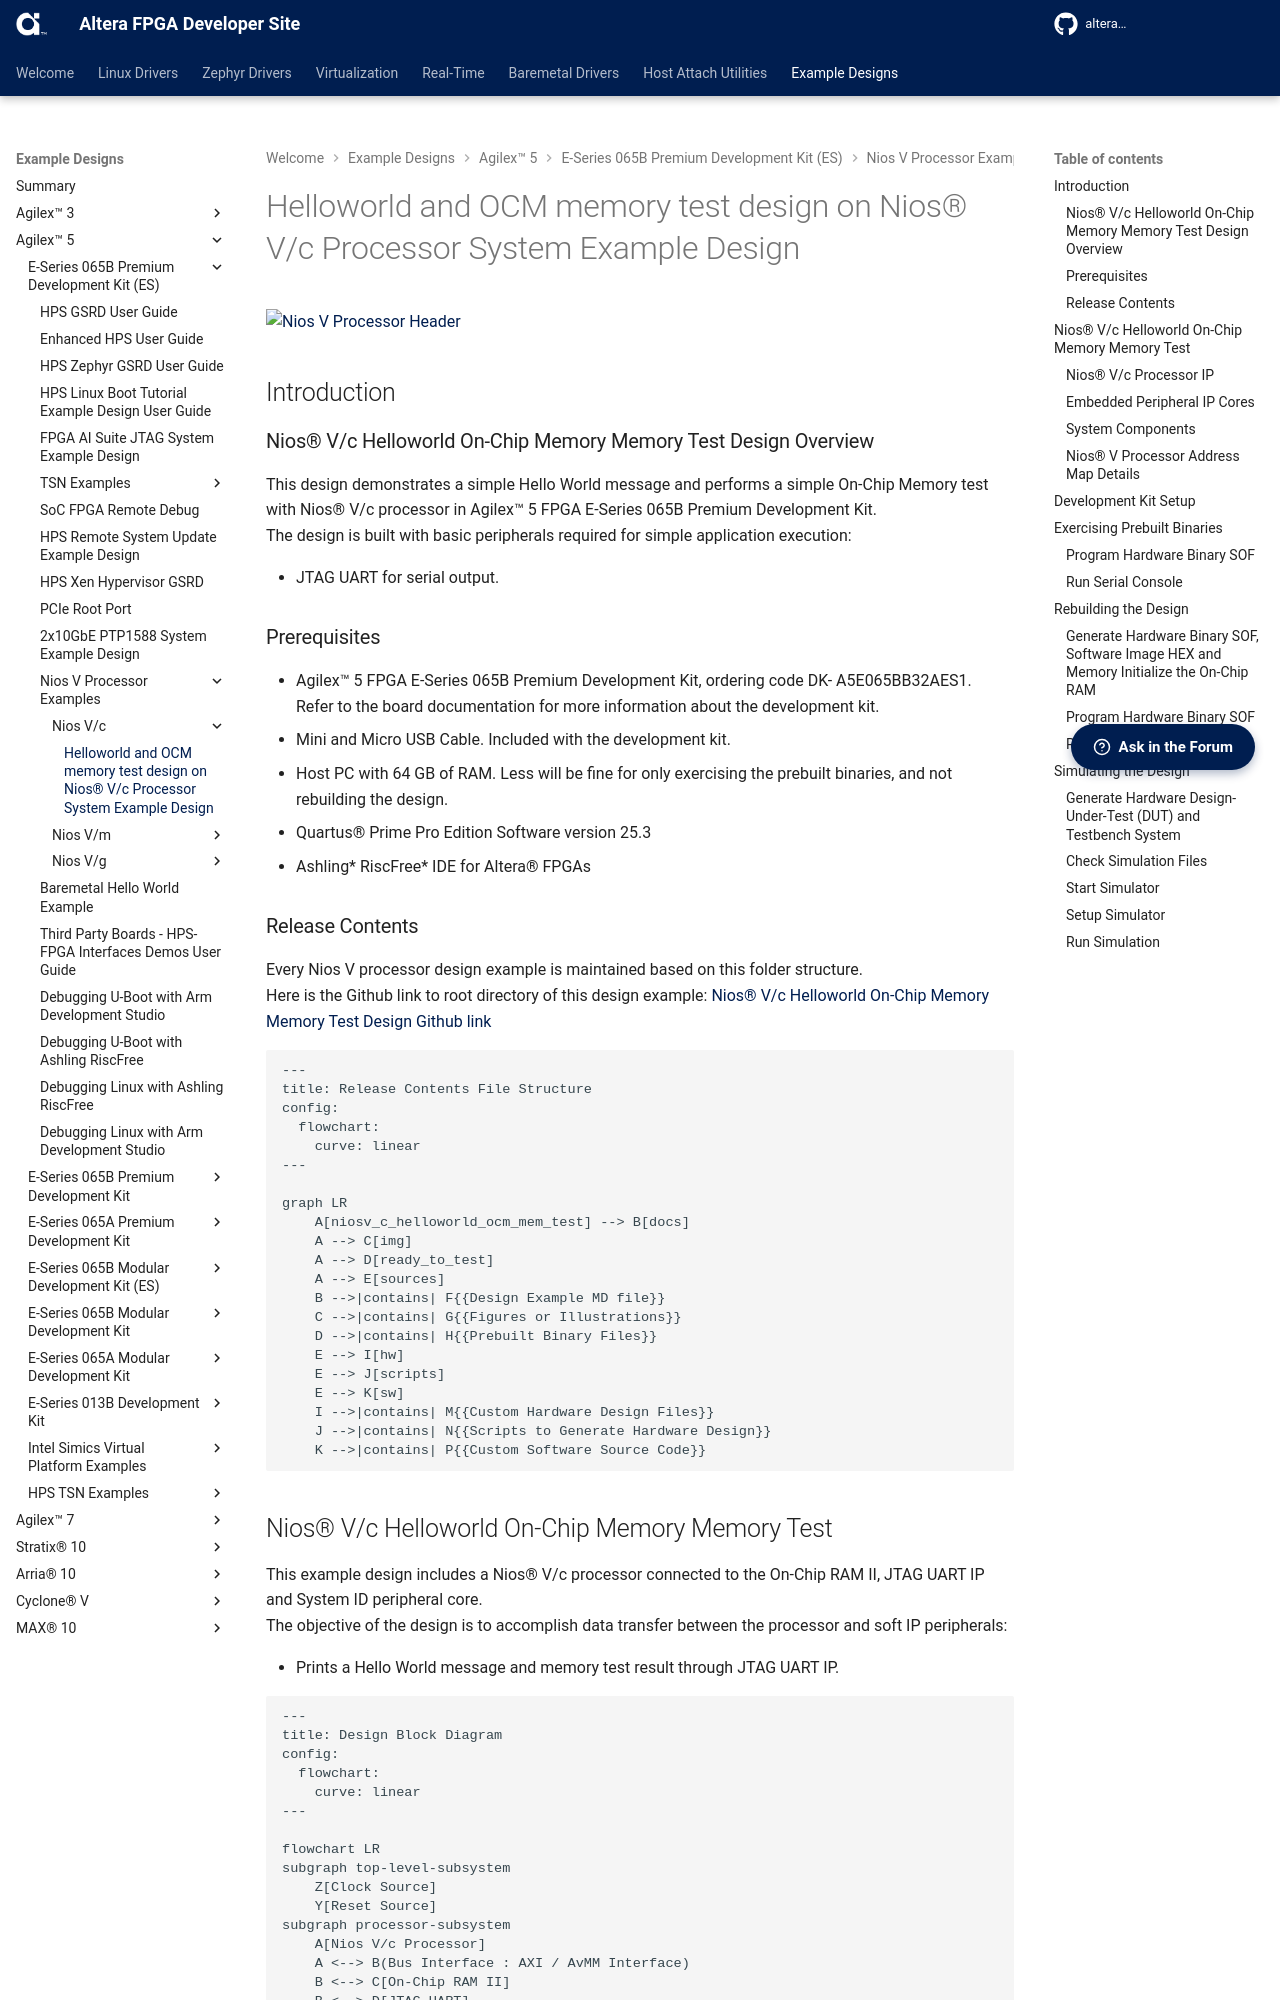

repository: altera-fpga/altera-fpga.github.io · page: rel-26.1/embedded-designs/agilex-5/e-series/premium/niosv/niosv_c/niosv_c_helloworld_ocm_mem_test/ug-helloworld-ocm-mem-test-agx5e-premium/index.html · generator: mkdocs




![Nios V Processor Header](../../devkit-img/niosv-header.png?raw=true)

## Introduction

### Nios® V/c Helloworld On-Chip Memory Memory Test Design Overview

 This design demonstrates a simple Hello World message and performs a simple On-Chip Memory test with Nios® V/c processor in Agilex™ 5 FPGA E-Series 065B Premium Development Kit. </br>
 The design is built with basic peripherals required for simple application execution:

 - JTAG UART for serial output.

### Prerequisites

 - Agilex™ 5 FPGA E-Series 065B Premium Development Kit, ordering code DK- A5E065BB32AES1. </br> Refer to the board documentation for more information about the development kit.
 - Mini and Micro USB Cable. Included with the development kit.
 - Host PC with 64 GB of RAM. Less will be fine for only exercising the prebuilt binaries, and not rebuilding the design.
 - Quartus® Prime Pro Edition Software version 25.3
 - Ashling* RiscFree* IDE for Altera® FPGAs
 
### Release Contents  

Every Nios V processor design example is maintained based on this folder structure. </br>
Here is the Github link to root directory of this design example: [Nios® V/c Helloworld On-Chip Memory Memory Test Design Github link](https://github.com/altera-fpga/agilex5e-nios-ed/tree/rel/25.3.0/niosv_c/niosv_c_helloworld_ocm_mem_test)

```mermaid 
---
title: Release Contents File Structure
config:
  flowchart:
    curve: linear
---

graph LR
    A[niosv_c_helloworld_ocm_mem_test] --> B[docs]
    A --> C[img]
    A --> D[ready_to_test]
    A --> E[sources]
    B -->|contains| F{{Design Example MD file}}
    C -->|contains| G{{Figures or Illustrations}}
    D -->|contains| H{{Prebuilt Binary Files}}
    E --> I[hw]
    E --> J[scripts]
    E --> K[sw]
    I -->|contains| M{{Custom Hardware Design Files}}
    J -->|contains| N{{Scripts to Generate Hardware Design}}
    K -->|contains| P{{Custom Software Source Code}}

```
